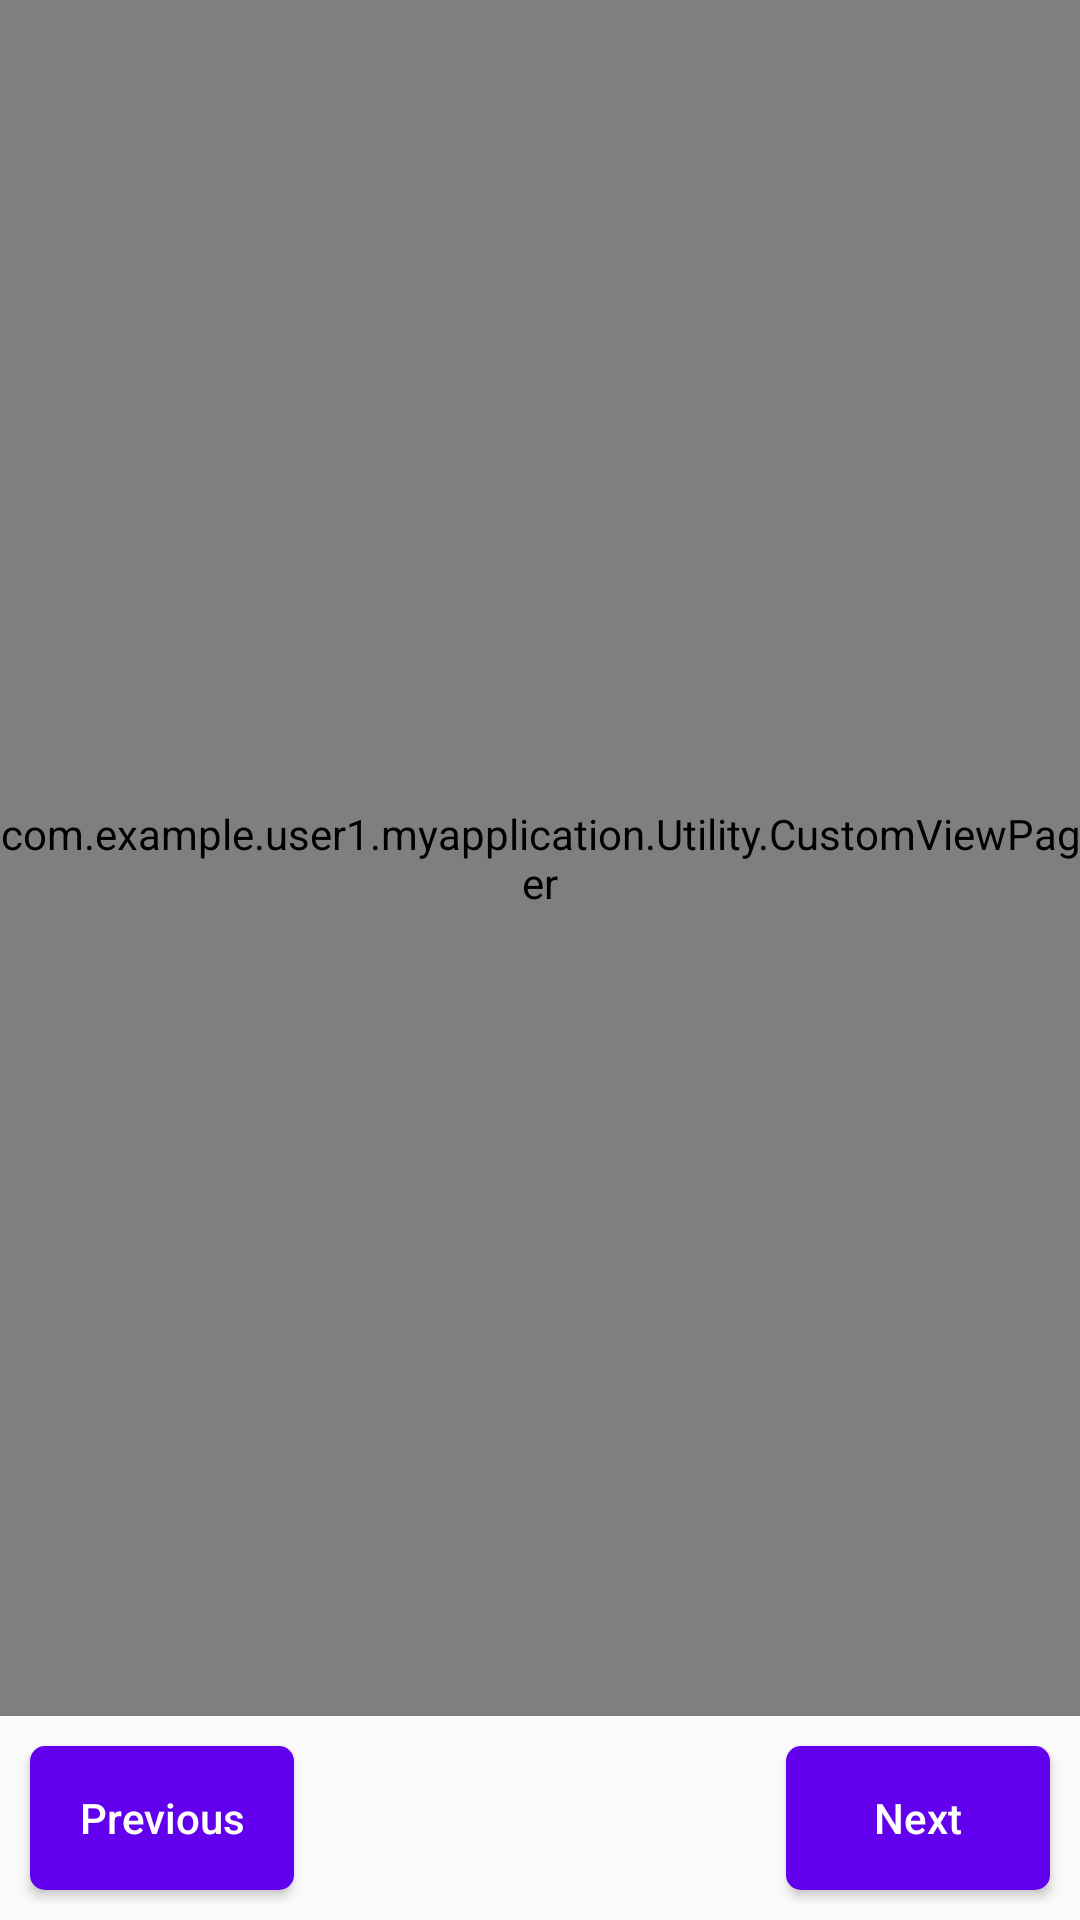

This screen was rendered from an Android layout file. Write that file and the resources it references.
<!-- AndroidManifest.xml: application theme AppTheme -->
<!-- res/layout/activity_question.xml -->
<?xml version="1.0" encoding="utf-8"?>
<android.support.constraint.ConstraintLayout xmlns:android="http://schemas.android.com/apk/res/android"
    xmlns:app="http://schemas.android.com/apk/res-auto"
    xmlns:tools="http://schemas.android.com/tools"
    android:layout_width="match_parent"
    android:layout_height="match_parent"
    tools:context=".QuestionSection.QuestionActivity">

    <com.example.user1.myapplication.Utility.CustomViewPager
        android:id="@+id/viewpager"
        android:layout_width="match_parent"
        android:layout_height="0dp"
        app:layout_constraintBottom_toTopOf="@+id/previous_btn"
        app:layout_constraintTop_toTopOf="parent"
        android:layout_marginBottom="10dp"/>

    <Button
        android:id="@+id/previous_btn"
        android:layout_width="wrap_content"
        android:layout_height="wrap_content"
        android:layout_marginStart="10dp"
        android:layout_marginLeft="10dp"
        android:layout_marginBottom="10dp"
        android:text="Previous"
        android:textAllCaps="false"
        android:textColor="@android:color/white"
        android:background="@drawable/btn_bg"
        android:clickable="true"
        android:foreground="@drawable/ripple"
        app:layout_constraintBottom_toBottomOf="parent"
        app:layout_constraintStart_toStartOf="parent" />

    <Button
        android:id="@+id/next_btn"
        android:layout_width="wrap_content"
        android:layout_height="wrap_content"
        android:layout_marginEnd="10dp"
        android:layout_marginRight="10dp"
        android:layout_marginBottom="10dp"
        android:text="Next"
        android:textAllCaps="false"
        android:textColor="@android:color/white"
        android:background="@drawable/btn_bg"
        android:clickable="true"
        android:foreground="@drawable/ripple"
        app:layout_constraintBottom_toBottomOf="parent"
        app:layout_constraintEnd_toEndOf="parent" />

</android.support.constraint.ConstraintLayout>
<!-- resources referenced by this layout -->
<resources>
  <!-- drawable btn_bg (drawable) -->
  <?xml version="1.0" encoding="utf-8"?>
  <shape xmlns:android="http://schemas.android.com/apk/res/android" android:shape="rectangle">
      <solid android:color="@color/design_default_color_primary"/>
      <corners android:radius="5dp"/>
  </shape>
  <style name="AppTheme" parent="Theme.AppCompat.Light.DarkActionBar">
          
          <item name="colorPrimary">@color/design_default_color_primary</item>
          <item name="colorPrimaryDark">@color/design_default_color_primary_dark</item>
          <item name="colorAccent">@color/colorAccent</item>
      </style>
  <!-- not gathered from this repository: default colours our renderer supplied (Android Studio template values) -->
  <color name="colorAccent">#FF03DAC5</color>
</resources>
